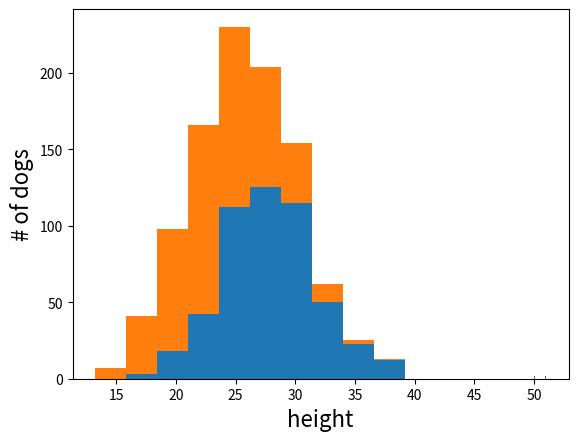

The matplotlib source for this figure:
# What makes a good feature
# Classifiers are as good as features you provide

import numpy as np
import matplotlib.pyplot as plt

# sample
greyhounds = 500
labs = 500 # labradores

# height is normally distributed
grey_height = 28 + 4 * np.random.randn(greyhounds)
lab_height = 24 + 4 * np.random.randn(labs)

##
help(plt.hist)
##
plt.hist([grey_height, lab_height], stacked=True)
plt.xlabel("height", fontsize=16)
plt.ylabel("# of dogs", fontsize=16)

plt.show()

## height is a useful feature but not precise
# therefore in ML we need multiple features
# how many features and what for a features you need is a more an art than a science
# think about the case if you would be a classifier, which features would you need to classify a dog?

# If a distribution of a feature is about 50 / 50, like down below
# the feature tells us nothing, because it does not correlate with the type of the dog
# avoid useless features they can break your classifier
# your features need to independent (height in inches == height in centimeters) remove it otherwise the machine will double count
# features nees to be easy and understandable
# how many days it will take to mail a letter between cities e.g. a distance between two destinations 2500 miles -> 3 days
# bad feature to use (complex) NYC: 40 N, 74 W, LA: 34 N, 118 W -> 3 days
##
greyh_eyes =  [50, 51]
lab_eyes = [50, 51] 

plt.hist([greyh_eyes, lab_eyes], stacked=True)
plt.show()

